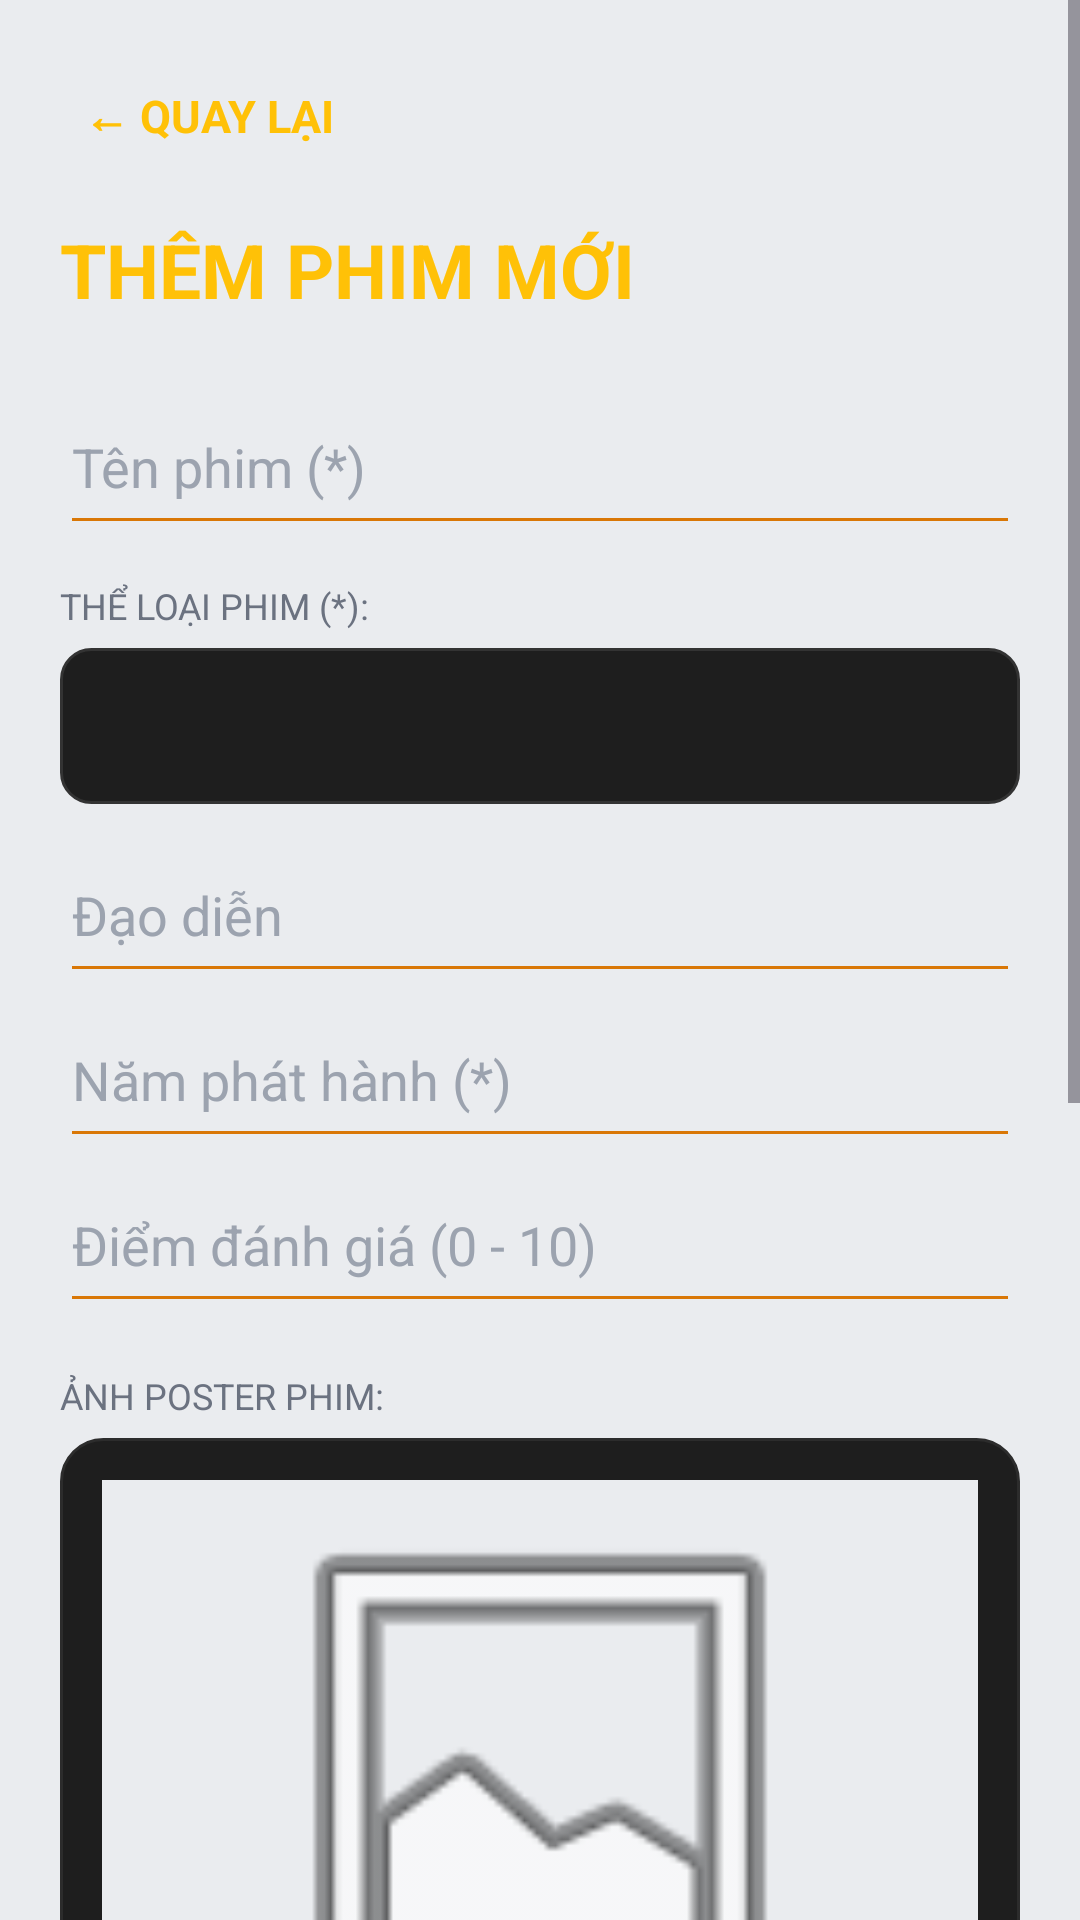

Layout XML and referenced resources for this Android screen:
<!-- AndroidManifest.xml: application theme Theme.QuanliPhim -->
<!-- res/layout/activity_add_movie.xml -->
<?xml version="1.0" encoding="utf-8"?>
<ScrollView xmlns:android="http://schemas.android.com/apk/res/android"
    xmlns:app="http://schemas.android.com/apk/res-auto"
    android:layout_width="match_parent"
    android:layout_height="match_parent"
    android:background="@color/bg_main"
    android:fillViewport="true">

    <LinearLayout
        android:layout_width="match_parent"
        android:layout_height="wrap_content"
        android:orientation="vertical"
        android:padding="20dp">

        <TextView
            android:id="@+id/btnBack"
            android:layout_width="wrap_content"
            android:layout_height="wrap_content"
            android:text="← QUAY LẠI"
            android:textColor="#FFC107"
            android:textSize="15sp"
            android:textStyle="bold"
            android:padding="8dp"/>

        <TextView
            android:id="@+id/tvAddMovieHeader"
            android:layout_width="match_parent"
            android:layout_height="wrap_content"
            android:text="THÊM PHIM MỚI"
            android:textColor="#FFC107"
            android:textSize="25sp"
            android:textStyle="bold"
            android:layout_marginTop="16dp"
            android:layout_marginBottom="20dp"/>

        <EditText
            android:id="@+id/edtTitle"
            android:layout_width="match_parent"
            android:layout_height="55dp"
            android:hint="Tên phim (*)"
            android:textColor="@color/text_primary"
            android:textColorHint="@color/text_hint"
            android:backgroundTint="@color/accent_gold"
            android:inputType="text|textAutoCorrect"
            android:maxLines="1"/>

        <TextView
            android:layout_width="wrap_content"
            android:layout_height="wrap_content"
            android:text="THỂ LOẠI PHIM (*):"
            android:textColor="@color/text_sub"
            android:textSize="12sp"
            android:layout_marginTop="12dp"/>

        <Spinner
            android:id="@+id/spinnerGenre"
            android:layout_width="match_parent"
            android:layout_height="52dp"
            android:layout_marginTop="6dp"
            android:background="@drawable/bg_edittext"
            android:paddingHorizontal="12dp"
            android:popupBackground="@color/bg_card"/>

        <EditText
            android:id="@+id/edtDirector"
            android:layout_width="match_parent"
            android:layout_height="55dp"
            android:hint="Đạo diễn"
            android:textColor="@color/text_primary"
            android:textColorHint="@color/text_hint"
            android:backgroundTint="@color/accent_gold"
            android:inputType="text|textAutoCorrect"
            android:maxLines="1"
            android:layout_marginTop="8dp"/>

        <EditText
            android:id="@+id/edtYear"
            android:layout_width="match_parent"
            android:layout_height="55dp"
            android:hint="Năm phát hành (*)"
            android:textColor="@color/text_primary"
            android:textColorHint="@color/text_hint"
            android:backgroundTint="@color/accent_gold"
            android:inputType="number"
            android:maxLines="1"/>

        <EditText
            android:id="@+id/edtRating"
            android:layout_width="match_parent"
            android:layout_height="55dp"
            android:hint="Điểm đánh giá (0 - 10)"
            android:textColor="@color/text_primary"
            android:textColorHint="@color/text_hint"
            android:backgroundTint="@color/accent_gold"
            android:inputType="numberDecimal"
            android:maxLines="1"/>

        <TextView
            android:layout_width="wrap_content"
            android:layout_height="wrap_content"
            android:text="ẢNH POSTER PHIM:"
            android:textColor="@color/text_sub"
            android:textSize="12sp"
            android:layout_marginTop="16dp"/>

        <LinearLayout
            android:layout_width="match_parent"
            android:layout_height="wrap_content"
            android:background="@drawable/bg_card"
            android:orientation="vertical"
            android:padding="14dp"
            android:gravity="center"
            android:layout_marginTop="6dp"
            android:layout_marginBottom="12dp">

            <ImageView
                android:id="@+id/imgPosterPreview"
                android:layout_width="match_parent"
                android:layout_height="200dp"
                android:scaleType="fitCenter"
                android:src="@android:drawable/ic_menu_gallery"
                android:background="@color/bg_main"
                android:contentDescription="Poster xem trước"/>

            <TextView
                android:id="@+id/tvPosterStatus"
                android:layout_width="wrap_content"
                android:layout_height="wrap_content"
                android:text="Chưa chọn ảnh từ thiết bị"
                android:textColor="@color/text_sub"
                android:textSize="12sp"
                android:layout_marginTop="8dp"/>

            <LinearLayout
                android:layout_width="match_parent"
                android:layout_height="wrap_content"
                android:orientation="horizontal"
                android:layout_marginTop="12dp">

                <Button
                    android:id="@+id/btnSelectPoster"
                    android:layout_width="0dp"
                    android:layout_height="48dp"
                    android:layout_weight="1"
                    android:text="🖼 CHỌN ẢNH TỪ THIẾT BỊ"
                    android:textColor="@color/text_on_accent"
                    android:textStyle="bold"
                    android:backgroundTint="@color/accent_gold"/>

                <Button
                    android:id="@+id/btnRemovePoster"
                    android:layout_width="wrap_content"
                    android:layout_height="48dp"
                    android:text="XÓA ẢNH"
                    android:textColor="@color/text_primary"
                    android:backgroundTint="#E53935"
                    android:layout_marginStart="8dp"
                    android:visibility="gone"/>
            </LinearLayout>
        </LinearLayout>

        <EditText
            android:id="@+id/edtDescription"
            android:layout_width="match_parent"
            android:layout_height="100dp"
            android:hint="Mô tả nội dung phim"
            android:textColor="@color/text_primary"
            android:textColorHint="@color/text_hint"
            android:backgroundTint="@color/accent_gold"
            android:gravity="top"
            android:padding="12dp"
            android:inputType="textMultiLine|textAutoCorrect"/>

        <EditText
            android:id="@+id/edtReview"
            android:layout_width="match_parent"
            android:layout_height="100dp"
            android:hint="Nhận xét cá nhân về bộ phim"
            android:textColor="@color/text_primary"
            android:textColorHint="@color/text_hint"
            android:backgroundTint="@color/accent_gold"
            android:gravity="top"
            android:padding="12dp"
            android:inputType="textMultiLine|textAutoCorrect"
            android:layout_marginTop="10dp"/>

        <Button
            android:id="@+id/btnSaveMovie"
            android:layout_width="match_parent"
            android:layout_height="55dp"
            android:text="LƯU PHIM"
            android:textColor="@color/text_on_accent"
            android:textStyle="bold"
            android:backgroundTint="@color/accent_gold"
            android:layout_marginTop="25dp"/>

    </LinearLayout>
</ScrollView>
<!-- resources referenced by this layout -->
<resources>
  <color name="accent_gold">#D97706</color>
  <color name="bg_card">#FFFFFF</color>
  <color name="bg_main">#EAECEF</color>
  <color name="text_hint">#9CA3AF</color>
  <color name="text_on_accent">#1F2937</color>
  <color name="text_primary">#1F2937</color>
  <color name="text_sub">#6B7280</color>
  <!-- drawable bg_card (drawable) -->
  <?xml version="1.0" encoding="utf-8"?>
  <shape xmlns:android="http://schemas.android.com/apk/res/android">
      <solid android:color="#1E1E1E"/>
      <corners android:radius="14dp"/>
      <stroke
          android:width="1dp"
          android:color="#2C2C2C"/>
  </shape>
  <!-- drawable bg_edittext (drawable) -->
  <?xml version="1.0" encoding="utf-8"?>
  <shape xmlns:android="http://schemas.android.com/apk/res/android">
      <solid android:color="#1E1E1E"/>
      <corners android:radius="10dp"/>
      <stroke
          android:width="1dp"
          android:color="#333333"/>
  </shape>
  <style name="Theme.QuanliPhim" parent="Base.Theme.QuanliPhim" />
  <style name="Base.Theme.QuanliPhim" parent="Theme.Material3.DayNight.NoActionBar">
          
          
      </style>
</resources>
